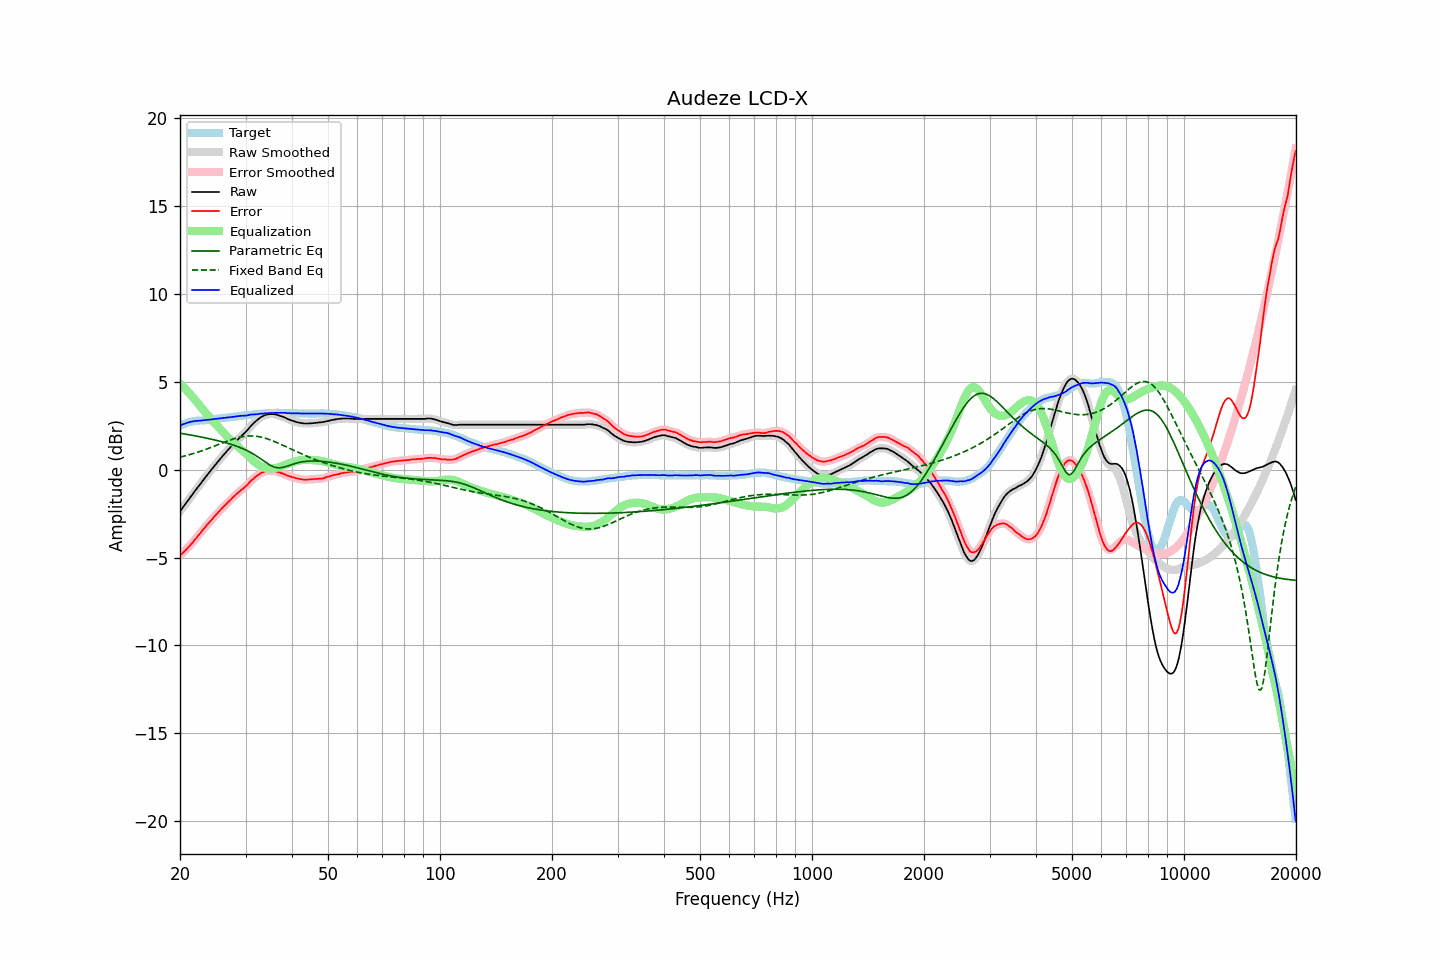

The table this chart was drawn from, first rows:
frequency, raw, error, smoothed, error_smoothed, equalization, parametric_eq, fixed_band_eq, equalized_raw, equalized_smoothed, target
20.00, -2.37, -4.88, -2.37, -4.88, 4.88, 2.08, 0.71, 2.51, 2.51, 2.51
20.20, -2.25, -4.80, -2.25, -4.80, 4.80, 2.06, 0.74, 2.55, 2.55, 2.55
20.40, -2.12, -4.71, -2.12, -4.71, 4.71, 2.05, 0.76, 2.59, 2.59, 2.59
20.61, -2.00, -4.61, -2.00, -4.62, 4.62, 2.03, 0.78, 2.62, 2.62, 2.61
20.81, -1.87, -4.52, -1.87, -4.52, 4.52, 2.02, 0.81, 2.66, 2.65, 2.65
21.02, -1.75, -4.44, -1.75, -4.43, 4.43, 2.00, 0.83, 2.68, 2.68, 2.69
21.23, -1.62, -4.33, -1.62, -4.33, 4.33, 1.98, 0.86, 2.71, 2.71, 2.71
21.44, -1.50, -4.23, -1.50, -4.23, 4.23, 1.97, 0.88, 2.73, 2.73, 2.73
21.66, -1.38, -4.13, -1.37, -4.12, 4.12, 1.95, 0.91, 2.74, 2.75, 2.75
21.87, -1.25, -4.01, -1.25, -4.02, 4.01, 1.93, 0.94, 2.77, 2.76, 2.76
22.09, -1.13, -3.91, -1.13, -3.90, 3.90, 1.92, 0.97, 2.78, 2.77, 2.78
22.31, -1.01, -3.80, -1.01, -3.79, 3.79, 1.90, 1.00, 2.78, 2.78, 2.79
22.54, -0.89, -3.68, -0.89, -3.68, 3.68, 1.88, 1.03, 2.79, 2.79, 2.79
22.76, -0.77, -3.57, -0.77, -3.56, 3.56, 1.86, 1.06, 2.80, 2.79, 2.80
22.99, -0.65, -3.45, -0.65, -3.45, 3.45, 1.84, 1.09, 2.80, 2.80, 2.80
23.22, -0.53, -3.34, -0.53, -3.33, 3.34, 1.82, 1.12, 2.81, 2.81, 2.81
23.45, -0.41, -3.22, -0.41, -3.22, 3.23, 1.81, 1.15, 2.82, 2.82, 2.82
23.69, -0.29, -3.12, -0.29, -3.12, 3.12, 1.79, 1.19, 2.83, 2.83, 2.83
23.92, -0.18, -3.02, -0.18, -3.02, 3.02, 1.77, 1.22, 2.84, 2.84, 2.85
24.16, -0.06, -2.92, -0.06, -2.92, 2.92, 1.75, 1.26, 2.86, 2.85, 2.86
24.40, 0.05, -2.82, 0.05, -2.82, 2.81, 1.73, 1.29, 2.87, 2.87, 2.87
24.65, 0.17, -2.70, 0.17, -2.71, 2.71, 1.70, 1.33, 2.88, 2.88, 2.87
24.89, 0.28, -2.61, 0.28, -2.61, 2.61, 1.68, 1.36, 2.89, 2.89, 2.89
25.14, 0.39, -2.51, 0.39, -2.51, 2.51, 1.66, 1.40, 2.90, 2.90, 2.90
25.39, 0.50, -2.41, 0.50, -2.41, 2.41, 1.64, 1.44, 2.91, 2.91, 2.91
25.65, 0.61, -2.31, 0.61, -2.31, 2.31, 1.62, 1.47, 2.92, 2.92, 2.92
25.91, 0.72, -2.21, 0.72, -2.21, 2.21, 1.59, 1.51, 2.93, 2.93, 2.93
26.16, 0.83, -2.11, 0.83, -2.11, 2.11, 1.57, 1.55, 2.95, 2.94, 2.94
26.43, 0.93, -2.02, 0.93, -2.02, 2.02, 1.54, 1.58, 2.95, 2.95, 2.95
26.69, 1.04, -1.93, 1.04, -1.93, 1.93, 1.52, 1.62, 2.97, 2.97, 2.97
26.96, 1.14, -1.84, 1.14, -1.84, 1.83, 1.49, 1.65, 2.97, 2.97, 2.98
27.23, 1.24, -1.75, 1.24, -1.75, 1.74, 1.46, 1.68, 2.98, 2.99, 2.99
27.50, 1.34, -1.66, 1.34, -1.66, 1.66, 1.44, 1.71, 3.00, 3.00, 3.01
27.77, 1.44, -1.56, 1.44, -1.57, 1.57, 1.41, 1.74, 3.01, 3.01, 3.00
28.05, 1.54, -1.48, 1.54, -1.48, 1.48, 1.38, 1.77, 3.03, 3.02, 3.02
28.33, 1.63, -1.39, 1.63, -1.40, 1.40, 1.34, 1.80, 3.03, 3.03, 3.02
28.62, 1.72, -1.32, 1.72, -1.32, 1.32, 1.31, 1.82, 3.04, 3.05, 3.04
28.90, 1.81, -1.24, 1.81, -1.24, 1.25, 1.28, 1.84, 3.06, 3.06, 3.05
29.19, 1.90, -1.16, 1.90, -1.17, 1.17, 1.24, 1.86, 3.07, 3.06, 3.06
29.48, 1.98, -1.10, 1.98, -1.09, 1.09, 1.20, 1.88, 3.07, 3.07, 3.08
29.78, 2.07, -1.02, 2.07, -1.02, 1.00, 1.16, 1.90, 3.07, 3.07, 3.09
30.08, 2.16, -0.94, 2.16, -0.94, 0.92, 1.12, 1.91, 3.08, 3.08, 3.10
30.38, 2.26, -0.85, 2.26, -0.84, 0.83, 1.07, 1.92, 3.09, 3.10, 3.10
30.68, 2.37, -0.74, 2.37, -0.74, 0.74, 1.03, 1.92, 3.12, 3.11, 3.11
30.99, 2.48, -0.64, 2.47, -0.65, 0.66, 0.98, 1.92, 3.14, 3.13, 3.12
31.30, 2.57, -0.56, 2.57, -0.56, 0.57, 0.93, 1.92, 3.14, 3.14, 3.13
31.61, 2.66, -0.49, 2.66, -0.48, 0.48, 0.87, 1.92, 3.14, 3.15, 3.15
31.93, 2.75, -0.40, 2.75, -0.40, 0.40, 0.81, 1.91, 3.15, 3.15, 3.15
32.24, 2.82, -0.33, 2.83, -0.33, 0.33, 0.76, 1.90, 3.15, 3.16, 3.16
32.57, 2.90, -0.26, 2.90, -0.26, 0.27, 0.69, 1.88, 3.17, 3.17, 3.16
32.89, 2.97, -0.21, 2.96, -0.21, 0.21, 0.63, 1.86, 3.19, 3.18, 3.18
33.22, 3.02, -0.16, 3.02, -0.16, 0.17, 0.56, 1.84, 3.19, 3.19, 3.18
33.55, 3.06, -0.14, 3.07, -0.13, 0.13, 0.50, 1.82, 3.19, 3.20, 3.20
33.89, 3.11, -0.09, 3.10, -0.10, 0.10, 0.43, 1.79, 3.21, 3.20, 3.20
34.23, 3.13, -0.08, 3.13, -0.08, 0.08, 0.37, 1.76, 3.21, 3.21, 3.22
34.57, 3.15, -0.06, 3.15, -0.06, 0.06, 0.31, 1.73, 3.21, 3.22, 3.21
34.92, 3.17, -0.05, 3.16, -0.06, 0.06, 0.26, 1.70, 3.23, 3.22, 3.22
35.27, 3.16, -0.07, 3.17, -0.06, 0.06, 0.21, 1.67, 3.22, 3.23, 3.23
35.62, 3.16, -0.07, 3.16, -0.07, 0.07, 0.17, 1.63, 3.23, 3.23, 3.23
35.97, 3.15, -0.07, 3.15, -0.09, 0.09, 0.14, 1.59, 3.24, 3.23, 3.23
... 635 more rows
